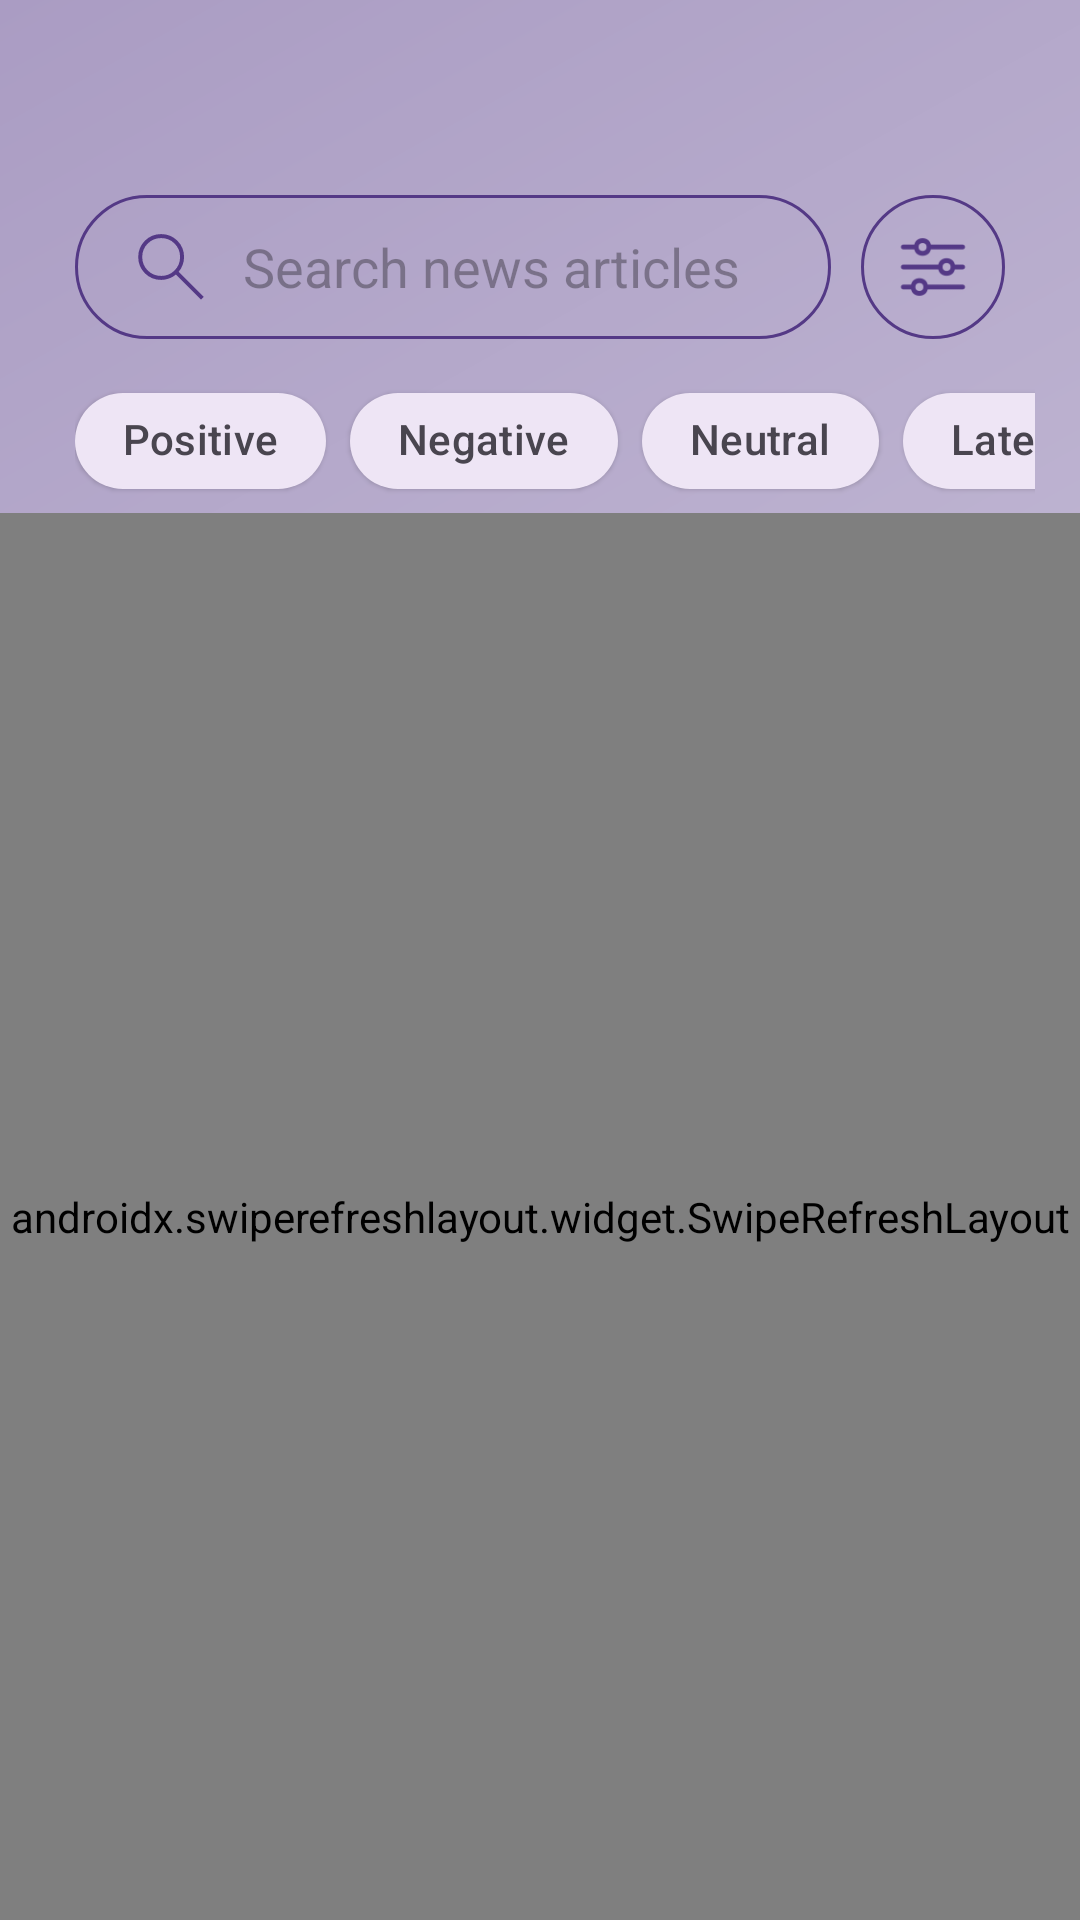

Layout XML and referenced resources for this Android screen:
<!-- AndroidManifest.xml: application theme Theme.NewsPulse -->
<!-- res/layout/activity_home.xml -->
<?xml version="1.0" encoding="utf-8"?>
<RelativeLayout xmlns:android="http://schemas.android.com/apk/res/android"
    xmlns:app="http://schemas.android.com/apk/res-auto"
    xmlns:tools="http://schemas.android.com/tools"
    android:layout_width="match_parent"
    android:layout_height="match_parent"
    android:background="@drawable/gradient_bg"
    android:orientation="vertical"
    tools:context=".Home">

    <RelativeLayout
        android:id="@+id/toolBar"
        android:layout_width="match_parent"
        android:layout_height="wrap_content"
        android:layout_marginTop="50dp"
        android:paddingHorizontal="15dp"
        android:paddingTop="15dp">

        <androidx.appcompat.widget.SearchView
            android:id="@+id/searchNews"
            android:layout_width="match_parent"
            android:layout_height="wrap_content"
            android:layout_marginHorizontal="10dp"
            android:layout_toStartOf="@id/account"
            android:background="@drawable/search_bg"
            android:elevation="6dp"
            app:iconifiedByDefault="false"
            app:queryBackground="@android:color/transparent"
            app:queryHint="Search news articles"
            app:searchIcon="@drawable/search" />

        <ImageButton
            android:id="@+id/account"
            android:layout_width="48dp"
            android:layout_height="48dp"
            android:layout_alignParentEnd="true"
            android:layout_marginEnd="10dp"
            android:background="@drawable/search_bg"
            android:elevation="6dp"
            android:padding="8dp"
            android:scaleType="fitCenter"
            android:src="@drawable/settings"
            tools:ignore="ContentDescription" />

        <HorizontalScrollView
            android:id="@+id/scrollView"
            android:layout_width="match_parent"
            android:layout_height="wrap_content"
            android:layout_below="@id/searchNews"
            android:layout_marginTop="10dp"
            android:elevation="4dp"
            android:scrollbars="none">

            <com.google.android.material.chip.ChipGroup
                android:id="@+id/chipGroup"
                android:layout_width="wrap_content"
                android:layout_height="wrap_content"
                android:paddingHorizontal="10dp"
                app:selectionRequired="false"
                app:singleLine="true"
                app:singleSelection="true">

                <com.google.android.material.chip.Chip
                    android:id="@+id/chipPositive"
                    style="@style/Widget.Material3.Chip.Filter.Elevated"
                    android:layout_width="wrap_content"
                    android:layout_height="wrap_content"
                    android:checkable="true"
                    android:text="Positive"
                    app:checkedIconVisible="false"
                    app:chipCornerRadius="30dp"
                    tools:ignore="HardcodedText" />

                <com.google.android.material.chip.Chip
                    android:id="@+id/chipNegative"
                    style="@style/Widget.Material3.Chip.Filter.Elevated"
                    android:layout_width="wrap_content"
                    android:layout_height="wrap_content"
                    android:checkable="true"
                    android:text="Negative"
                    app:checkedIconVisible="false"
                    app:chipCornerRadius="30dp"
                    tools:ignore="HardcodedText" />

                <com.google.android.material.chip.Chip
                    android:id="@+id/chipNeutral"
                    style="@style/Widget.Material3.Chip.Filter.Elevated"
                    android:layout_width="wrap_content"
                    android:layout_height="wrap_content"
                    android:checkable="true"
                    android:text="Neutral"
                    app:checkedIconVisible="false"
                    app:chipCornerRadius="30dp"
                    tools:ignore="HardcodedText" />

                <com.google.android.material.chip.Chip
                    android:id="@+id/chipLatest"
                    style="@style/Widget.Material3.Chip.Filter.Elevated"
                    android:layout_width="wrap_content"
                    android:layout_height="wrap_content"
                    android:checkable="true"
                    android:text="Latest"
                    app:checkedIconVisible="false"
                    app:chipCornerRadius="30dp"
                    tools:ignore="HardcodedText" />

                <com.google.android.material.chip.Chip
                    android:id="@+id/chipOldest"
                    style="@style/Widget.Material3.Chip.Filter.Elevated"
                    android:layout_width="wrap_content"
                    android:layout_height="wrap_content"
                    android:checkable="true"
                    android:text="Oldest"
                    app:checkedIconVisible="false"
                    app:chipCornerRadius="30dp"
                    tools:ignore="HardcodedText" />

            </com.google.android.material.chip.ChipGroup>
        </HorizontalScrollView>

    </RelativeLayout>

    <androidx.swiperefreshlayout.widget.SwipeRefreshLayout
        android:id="@+id/swipeRefreshLayout"
        android:layout_width="match_parent"
        android:layout_height="match_parent"
        android:layout_below="@id/toolBar">

        <androidx.recyclerview.widget.RecyclerView
            android:id="@+id/recyclerViewNews"
            android:layout_width="match_parent"
            android:layout_height="match_parent"
            android:padding="5dp"
            android:scrollbars="vertical" />
    </androidx.swiperefreshlayout.widget.SwipeRefreshLayout>

</RelativeLayout>
<!-- resources referenced by this layout -->
<resources>
  <!-- drawable gradient_bg (drawable) -->
  <?xml version="1.0" encoding="utf-8"?>
  <shape xmlns:android="http://schemas.android.com/apk/res/android">
      <gradient
          android:angle="135"
          android:startColor="#d4cee1"
          android:endColor="#aa9cc3"
          android:type="linear" />
  </shape>
  <!-- drawable search (drawable) -->
  <vector xmlns:android="http://schemas.android.com/apk/res/android"
      android:width="35dp"
      android:height="35dp"
      android:viewportWidth="960"
      android:viewportHeight="960"
      android:tint="#543986">
    <path
        android:fillColor="@android:color/white"
        android:pathData="M779.38,806.15L528.92,555.69Q498.92,581.23 459.92,595.23Q420.92,609.23 381.54,609.23Q285.44,609.23 218.87,542.7Q152.31,476.17 152.31,380.13Q152.31,284.08 218.84,217.42Q285.37,150.77 381.41,150.77Q477.46,150.77 544.12,217.33Q610.77,283.9 610.77,380Q610.77,421.69 596,460.69Q581.23,499.69 557.23,527.38L807.69,777.85L779.38,806.15ZM381.54,569.23Q461.15,569.23 515.96,514.42Q570.77,459.62 570.77,380Q570.77,300.38 515.96,245.58Q461.15,190.77 381.54,190.77Q301.92,190.77 247.12,245.58Q192.31,300.38 192.31,380Q192.31,459.62 247.12,514.42Q301.92,569.23 381.54,569.23Z"/>
  </vector>
  <!-- drawable search_bg (drawable) -->
  <?xml version="1.0" encoding="utf-8"?>
  <shape xmlns:android="http://schemas.android.com/apk/res/android">
  
      <corners android:radius="30dp"/>
      <stroke android:color="#543986" android:width="1dp"/>
  
  </shape>
  <!-- drawable settings: png bitmap (drawable, 1516 bytes) -->
  <style name="Theme.NewsPulse" parent="Base.Theme.NewsPulse" />
  <style name="Base.Theme.NewsPulse" parent="Theme.Material3.DayNight.NoActionBar">
          
          
      </style>
</resources>
